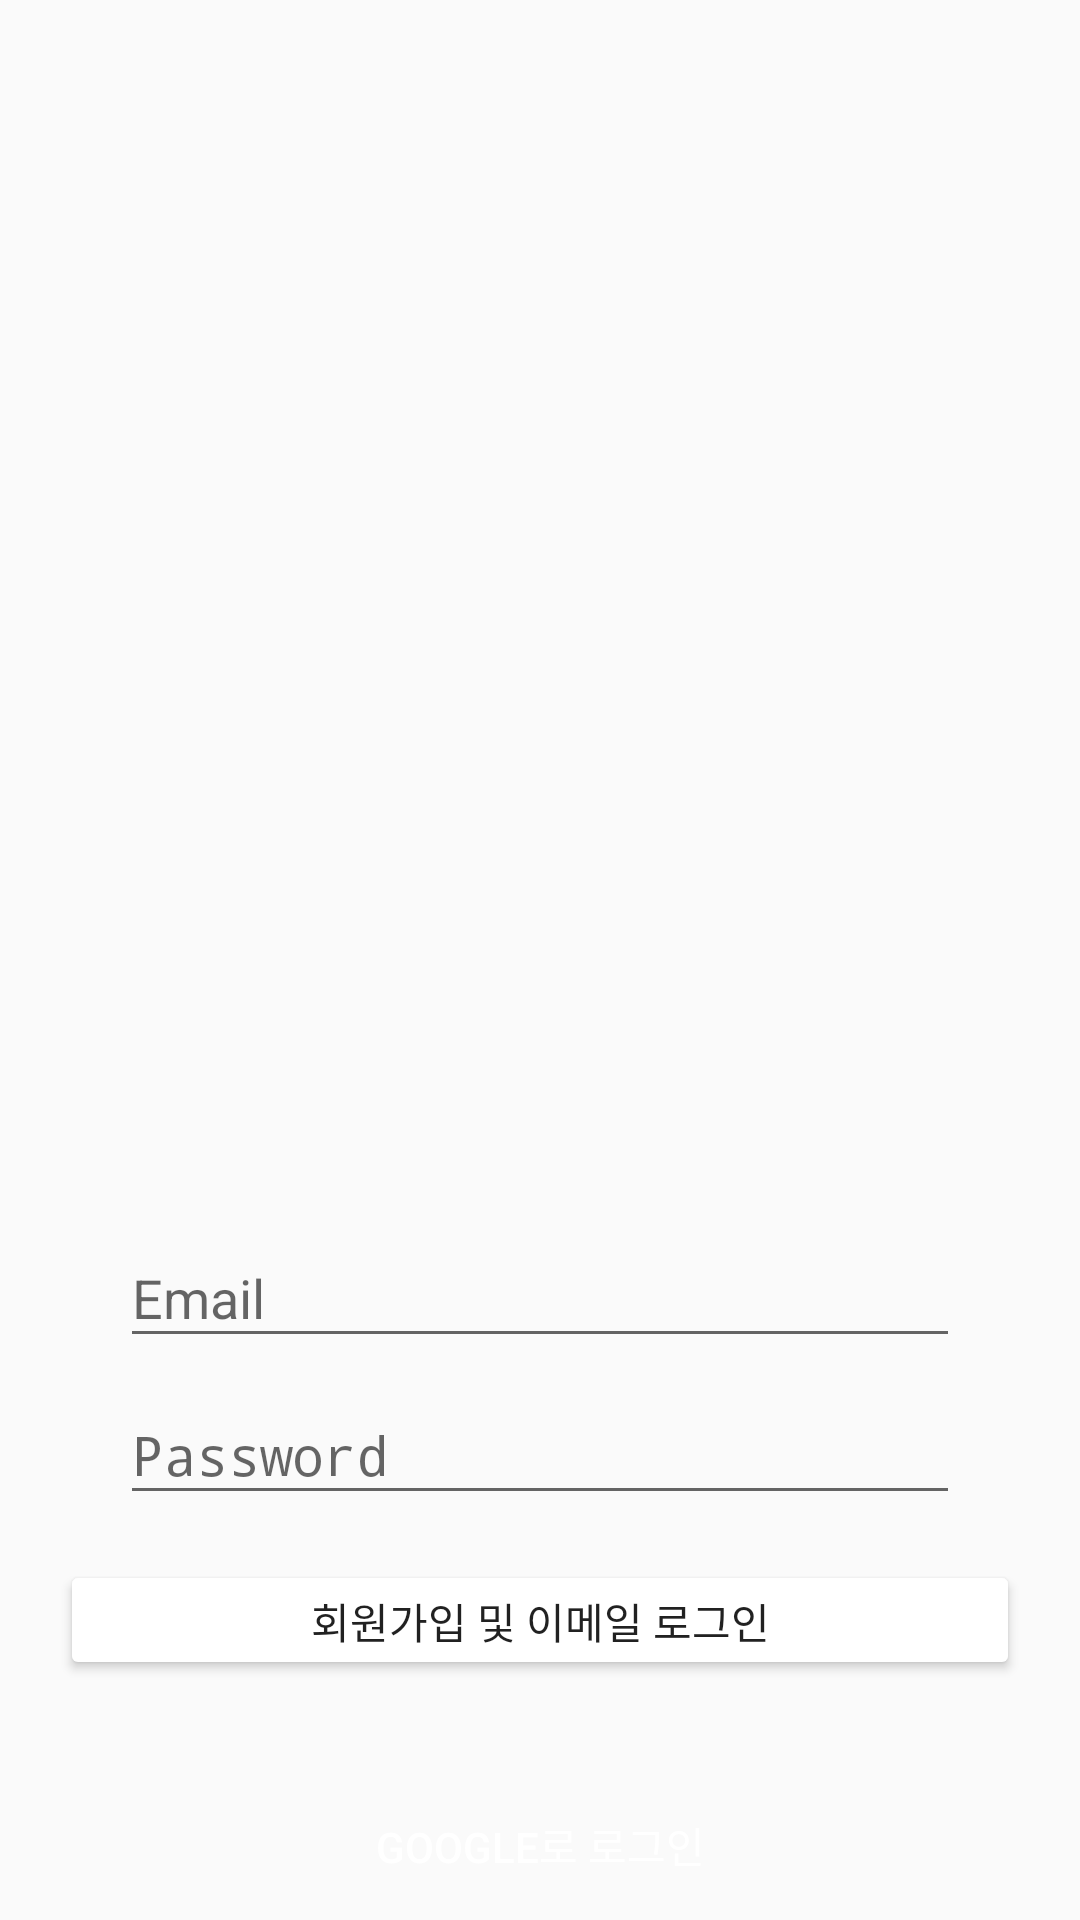

Produce the Android XML layout that renders to this screen, including the resource entries it uses.
<!-- AndroidManifest.xml: activity theme Theme.FirebaseSNS.NoActionBar -->
<!-- res/layout/activity_login.xml -->
<?xml version="1.0" encoding="utf-8"?>
<RelativeLayout xmlns:android="http://schemas.android.com/apk/res/android"
    android:layout_width="match_parent"
    android:layout_height="match_parent">

    <LinearLayout
        android:layout_width="match_parent"
        android:layout_height="match_parent"
        android:layout_above = "@+id/signin_layout">

        <ImageView
            android:id="@+id/image_logo"
            android:layout_width="match_parent"
            android:layout_height="wrap_content"
            android:layout_gravity="center"
            android:layout_marginBottom="50dp"
            android:layout_marginEnd="20dp"
            android:layout_marginStart="20dp"
            android:layout_marginTop="50dp"
            android:contentDescription="@string/app_name"
            android:src="@drawable/logo_title" />

    </LinearLayout>

    <ProgressBar
        android:id="@+id/progress_bar"
        android:layout_width="wrap_content"
        android:layout_height="wrap_content"
        android:layout_centerInParent="true"
        android:visibility="gone"/>

    <LinearLayout
        android:id="@+id/signin_layout"
        android:layout_width="match_parent"
        android:layout_height="wrap_content"
        android:layout_alignParentBottom="true"
        android:gravity="bottom"
        android:orientation="vertical">

        <com.google.android.material.textfield.TextInputLayout
            android:layout_width="match_parent"
            android:layout_height="wrap_content"
            android:layout_marginEnd="20dp"
            android:layout_marginStart="20dp">

            <EditText
                android:id="@+id/email_edittext"
                android:layout_width="match_parent"
                android:layout_height="match_parent"
                android:layout_marginEnd="20dp"
                android:layout_marginStart="20dp"
                android:hint="@string/email"
                android:inputType="textEmailAddress"/>
        </com.google.android.material.textfield.TextInputLayout>

        <com.google.android.material.textfield.TextInputLayout
            android:layout_width="match_parent"
            android:layout_height="wrap_content"
            android:layout_marginEnd="20dp"
            android:layout_marginStart="20dp">

            <EditText
                android:id="@+id/password_edittext"
                android:layout_width="match_parent"
                android:layout_height="match_parent"
                android:layout_marginEnd="20dp"
                android:layout_marginStart="20dp"
                android:hint="@string/password"
                android:inputType="textPassword"/>
        </com.google.android.material.textfield.TextInputLayout>

        <Button
            android:id="@+id/email_login_button"
            android:layout_width="match_parent"
            android:layout_height="40dp"
            android:layout_marginBottom="35dp"
            android:layout_marginEnd="20dp"
            android:layout_marginStart="20dp"
            android:layout_marginTop="15dp"
            android:text="@string/signin_email"
            android:theme="@style/ButtonStyle"/>

        <Button
            android:id="@+id/google_sign_in_button"
            android:layout_width="match_parent"
            android:layout_height="40dp"
            android:layout_marginBottom="5dp"
            android:layout_marginEnd="20dp"
            android:layout_marginStart="20dp"
            android:background="@drawable/btn_signin_google"
            android:text="@string/signin_google"
            android:textColor="@color/colorWhite" />
    </LinearLayout>
</RelativeLayout>
<!-- resources referenced by this layout -->
<resources>
  <color name="colorWhite">#ffffff</color>
  <string name="app_name">FirebaseSNS</string>
  <string name="email">Email</string>
  <string name="password">Password</string>
  <string name="signin_email">회원가입 및 이메일 로그인</string>
  <string name="signin_google">Google로 로그인</string>
  <style name="ButtonStyle" parent="Widget.AppCompat.Button.Colored">
          <item name="colorButtonNormal">@color/colorWhite</item>
      </style>
  <style name="Theme.FirebaseSNS.NoActionBar">
          <item name="colorPrimary">@color/colorPrimary</item>
          <item name="colorPrimaryDark">@color/colorPrimaryDark</item>
          <item name="colorAccent">@color/colorAccent</item>
          <item name="windowActionBar">false</item>
          <item name="windowNoTitle">true</item>
      </style>
  <color name="colorPrimary">#ededed</color>
  <color name="colorPrimaryDark">#e1e1e1</color>
  <color name="colorAccent">#ff4081</color>
</resources>
